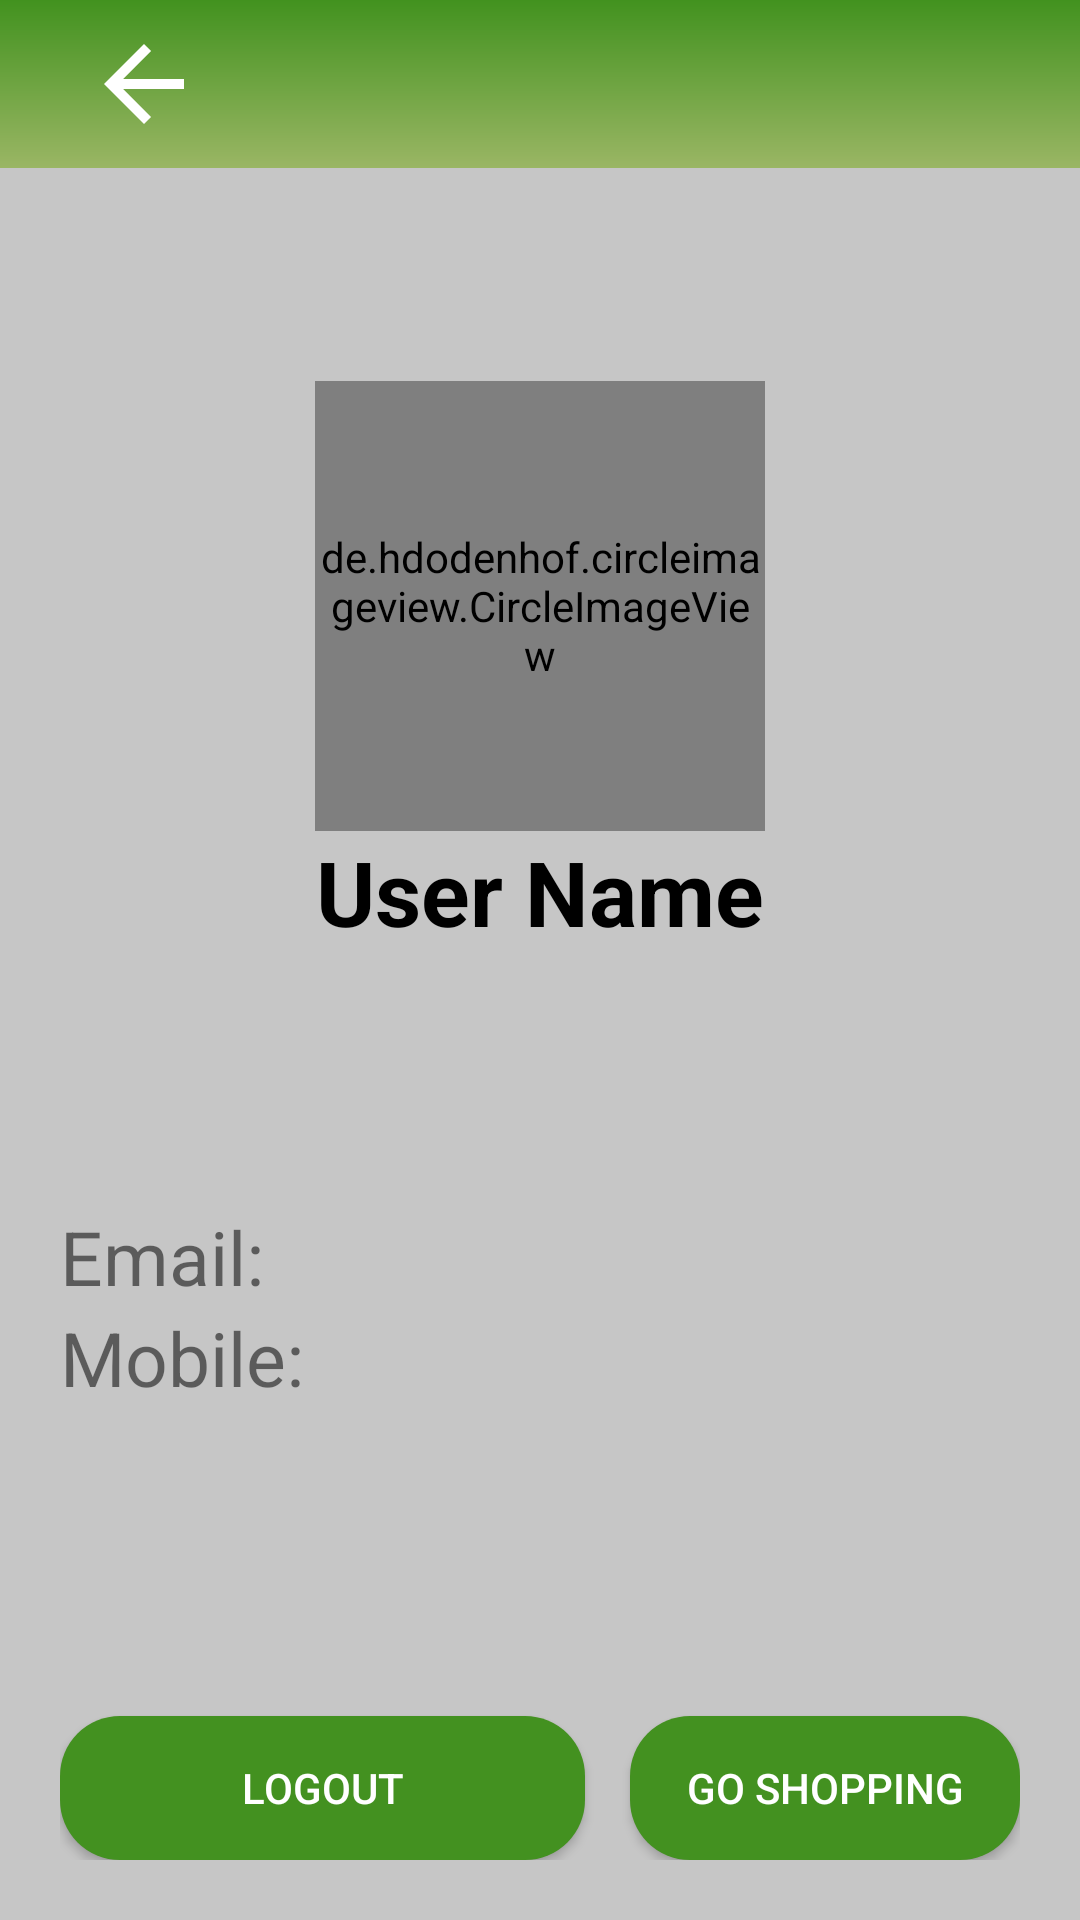

Produce the Android XML layout that renders to this screen, including the resource entries it uses.
<!-- AndroidManifest.xml: application theme Theme.MVPFirstProject -->
<!-- res/layout/activity_profile.xml -->
<?xml version="1.0" encoding="utf-8"?>
<LinearLayout xmlns:android="http://schemas.android.com/apk/res/android"
    android:id="@+id/profile_layout"
    android:layout_width="match_parent"
    android:layout_height="match_parent"
    android:background="#C6C6C6"
    android:orientation="vertical">

    <com.google.android.material.appbar.AppBarLayout
        android:layout_width="match_parent"
        android:layout_height="wrap_content"
        android:background="@drawable/toolbar_background">

        <androidx.appcompat.widget.Toolbar
            android:id="@+id/toolbar"
            android:layout_width="match_parent"
            android:layout_height="?attr/actionBarSize">

            <ImageView
                android:id="@+id/iv_back"
                android:layout_width="wrap_content"
                android:layout_height="40dp"
                android:layout_gravity="left"
                android:layout_marginEnd="16dp"
                android:src="@drawable/ic_baseline_arrow_back_24" />

        </androidx.appcompat.widget.Toolbar>
    </com.google.android.material.appbar.AppBarLayout>

    <LinearLayout
        android:id="@+id/profile_linear_layout"
        android:layout_width="match_parent"
        android:layout_height="250dp"
        android:layout_marginTop="?attr/actionBarSize"
        android:orientation="vertical"
        android:padding="15dp">

        <de.hdodenhof.circleimageview.CircleImageView
            android:id="@+id/image_user"
            android:layout_width="150dp"
            android:layout_height="150dp"
            android:layout_gravity="center"
            android:src="@drawable/ic_male" />

        <TextView
            android:id="@+id/text_view_name"
            android:layout_width="wrap_content"
            android:layout_height="wrap_content"
            android:layout_gravity="center"
            android:text="User Name"
            android:textColor="#000"
            android:textSize="30dp"
            android:textStyle="bold" />

    </LinearLayout>

    <RelativeLayout xmlns:tools="http://schemas.android.com/tools"
        android:layout_width="wrap_content"
        android:layout_height="wrap_content"
        android:layout_gravity="bottom"
        android:padding="20dp">

        <TextView
            android:id="@+id/text_view_email"
            android:layout_width="wrap_content"
            android:layout_height="wrap_content"
            android:layout_marginTop="20dp"
            android:text="Email:"
            android:textSize="25dp" />

        <TextView
            android:id="@+id/text_view_mobile"
            android:layout_width="wrap_content"
            android:layout_height="wrap_content"
            android:layout_below="@+id/text_view_email"
            android:text="Mobile:"
            android:textSize="25dp" />

        <TextView
            android:id="@+id/text_view_email_name"
            android:layout_width="wrap_content"
            android:layout_height="wrap_content"
            android:layout_alignParentEnd="true"
            android:layout_marginTop="20dp"
            android:layout_toRightOf="@+id/text_view_email"
            android:textAlignment="textEnd"
            android:textSize="25dp" />

        <TextView
            android:id="@+id/text_view_mobile_number"
            android:layout_width="wrap_content"
            android:layout_height="wrap_content"
            android:layout_below="@+id/text_view_email_name"
            android:layout_alignParentEnd="true"
            android:layout_toRightOf="@id/text_view_mobile"
            android:textAlignment="textEnd"
            android:textSize="25dp" />

        <androidx.appcompat.widget.AppCompatButton
            android:id="@+id/button_logout_profile"
            android:layout_width="175dp"
            android:layout_height="wrap_content"
            android:layout_alignParentBottom="true"
            android:background="@drawable/button_rounded"
            android:text="Logout"
            android:textColor="@color/white" />

        <androidx.appcompat.widget.AppCompatButton
            android:id="@+id/button_go_shopping"
            android:layout_width="175dp"
            android:layout_height="wrap_content"
            android:layout_alignParentBottom="true"
            android:layout_marginLeft="15dp"
            android:layout_toRightOf="@+id/button_logout_profile"
            android:background="@drawable/button_rounded"
            android:text="Go Shopping"
            android:textColor="@color/white" />

    </RelativeLayout>


</LinearLayout>
<!-- resources referenced by this layout -->
<resources>
  <!-- drawable button_rounded (drawable-v24) -->
  <shape xmlns:android="http://schemas.android.com/apk/res/android"
      android:shape="rectangle">
  
      <solid android:color="#439120" />
      <corners android:radius="20dp" />
  </shape>
  <!-- drawable ic_baseline_arrow_back_24 (drawable-v24) -->
  <vector xmlns:android="http://schemas.android.com/apk/res/android"
      android:width="64dp"
      android:height="64dp"
      android:autoMirrored="true"
      android:tint="#FFFFFF"
      android:viewportWidth="24"
      android:viewportHeight="24">
      <path
          android:fillColor="@android:color/white"
          android:pathData="M20,11H7.83l5.59,-5.59L12,4l-8,8 8,8 1.41,-1.41L7.83,13H20v-2z" />
  </vector>
  <!-- drawable toolbar_background (drawable) -->
  <?xml version="1.0" encoding="utf-8"?>
  <shape xmlns:android="http://schemas.android.com/apk/res/android"
      android:shape="rectangle">
  
      <gradient
          android:angle="90"
          android:endColor="#42921F"
          android:startColor="#9AB664" />
  
  </shape>
  <style name="Theme.MVPFirstProject" parent="Theme.MaterialComponents.DayNight.NoActionBar">
          
          <item name="colorPrimary">@color/purple_500</item>
          <item name="colorPrimaryVariant">@color/purple_700</item>
          <item name="colorOnPrimary">@color/white</item>
          
          <item name="colorSecondary">@color/teal_200</item>
          <item name="colorSecondaryVariant">@color/teal_700</item>
          <item name="colorOnSecondary">@color/black</item>
          
          <item name="android:statusBarColor">?attr/colorPrimaryVariant</item>
          
      </style>
  <!-- not gathered from this repository: default colours our renderer supplied (Android Studio template values) -->
  <color name="purple_500">#FF6200EE</color>
  <color name="purple_700">#FF3700B3</color>
  <color name="teal_200">#FF03DAC5</color>
  <color name="teal_700">#FF018786</color>
  <color name="black">#FF000000</color>
  <color name="white">#FFFFFFFF</color>
</resources>
